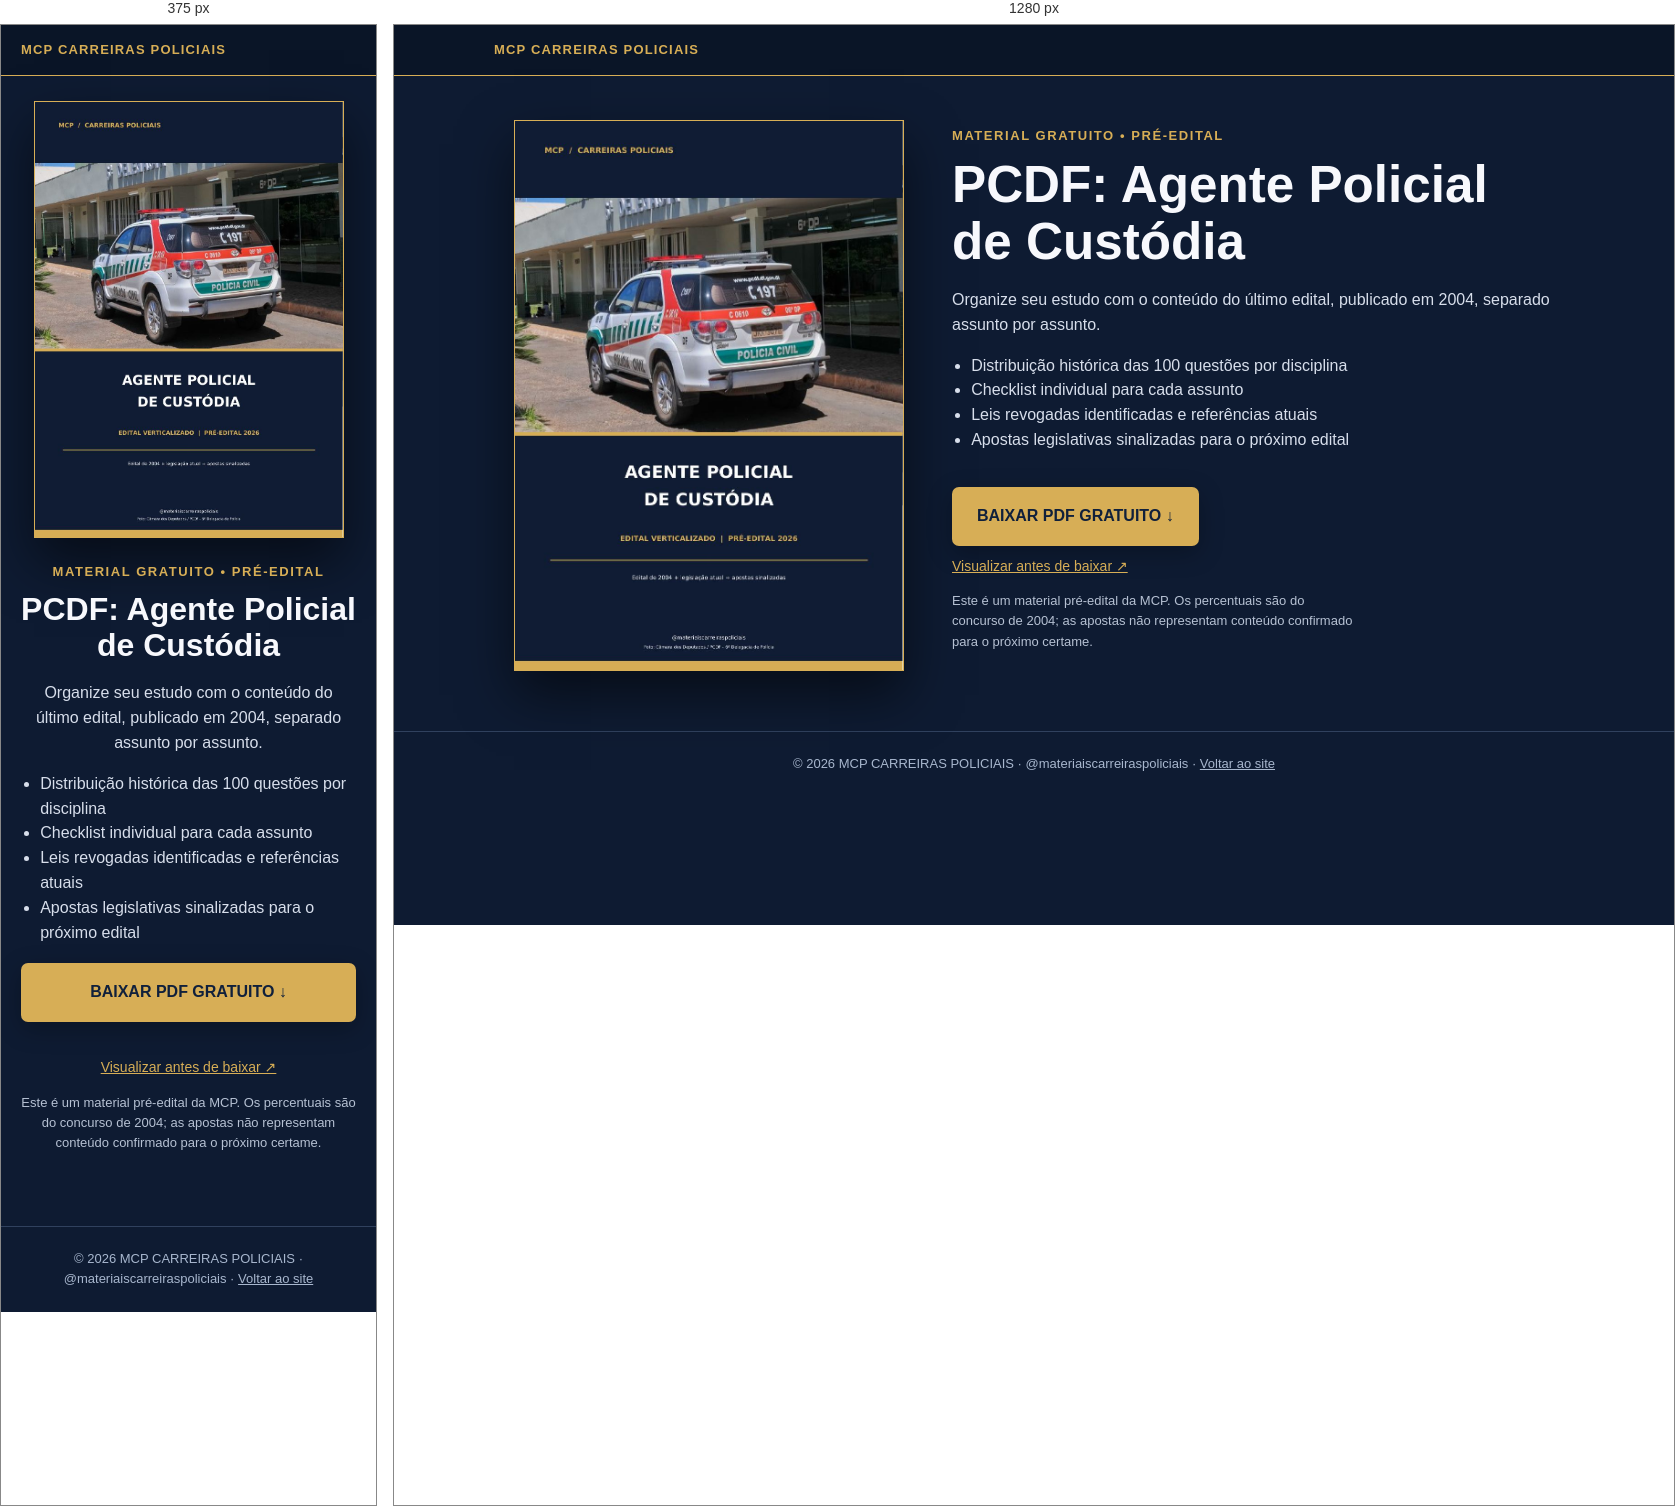
Rendered at 375 px and 1280 px, left to right.

<!-- file: edital-verticalizado-pcdf-agente-custodia.html -->
<!doctype html>
<html lang="pt-BR">
<head>
<meta charset="utf-8"><meta name="viewport" content="width=device-width,initial-scale=1">
<title>PCDF Agente Policial de Custódia | Edital Verticalizado Gratuito MCP</title>
<meta name="description" content="Baixe grátis o edital verticalizado pré-edital para Agente Policial de Custódia da PCDF. Conteúdo de 2004 discriminado por assunto, percentuais históricos e legislação atualizada.">
<link rel="canonical" href="https://materiais-carreiras-policiais.vercel.app/edital-verticalizado-pcdf-agente-custodia.html">
<meta property="og:type" content="website"><meta property="og:title" content="PCDF Agente de Custódia: edital verticalizado gratuito"><meta property="og:description" content="Conteúdo discriminado por assunto, percentuais da prova de 2004 e atualizações legislativas. Baixe o PDF gratuito da MCP."><meta property="og:image" content="https://materiais-carreiras-policiais.vercel.app/assets/capas/pcdf-agente-custodia-verticalizado.jpg">
<style>
:root{color-scheme:dark}*{box-sizing:border-box}body{margin:0;background:#0e1b32;color:#f7f8fc;font:16px/1.55 Arial,Helvetica,sans-serif}a{color:inherit}.top{border-bottom:1px solid #d7ae56;background:#0a1527;padding:15px max(20px,calc((100% - 1080px)/2));font-size:13px;font-weight:800;letter-spacing:.09em;color:#d7ae56}.wrap{max-width:1080px;margin:auto;padding:44px 20px 60px;display:grid;grid-template-columns:minmax(240px,390px) 1fr;gap:48px;align-items:center}.cover{width:100%;height:auto;box-shadow:0 24px 50px #0008;border:1px solid #d7ae56}.eyebrow{color:#d7ae56;font-size:13px;font-weight:800;letter-spacing:.12em;text-transform:uppercase}h1{font-size:clamp(2rem,4vw,3.4rem);line-height:1.12;margin:.6rem 0 1.1rem}p{color:#d7deeb}ul{padding-left:1.2rem;color:#d7deeb}.button{display:inline-block;background:#d7ae56;color:#10203b;text-decoration:none;font-weight:900;padding:17px 25px;border-radius:7px;margin:18px 0 8px;box-shadow:0 7px 24px #0004}.button:hover{background:#f0c974}.small{font-size:13px;color:#b6c1d3;max-width:56ch}.secondary{font-size:14px;color:#d7ae56}footer{border-top:1px solid #30415e;text-align:center;padding:22px;color:#a8b7ce;font-size:13px}@media(max-width:730px){.wrap{grid-template-columns:1fr;gap:24px;padding-top:25px}.cover{max-width:310px;display:block;margin:auto}.intro{text-align:center}.intro ul{text-align:left}.button{display:block;text-align:center}}
</style>
</head>
<body>
<div class="top">MCP CARREIRAS POLICIAIS</div>
<main class="wrap"><img class="cover" src="/assets/capas/pcdf-agente-custodia-verticalizado.jpg" alt="Capa do edital verticalizado PCDF Agente Policial de Custódia com foto real de uma viatura da instituição">
<div class="intro"><div class="eyebrow">Material gratuito • Pré-edital</div><h1>PCDF: Agente Policial de Custódia</h1><p>Organize seu estudo com o conteúdo do último edital, publicado em 2004, separado assunto por assunto.</p>
<ul><li>Distribuição histórica das 100 questões por disciplina</li><li>Checklist individual para cada assunto</li><li>Leis revogadas identificadas e referências atuais</li><li>Apostas legislativas sinalizadas para o próximo edital</li></ul>
<a class="button" href="/assets/materiais/PCDF_Agente_Custodia_Verticalizado_Pre_Edital_MCP_2026.pdf" download="MCP_PCDF_Agente_Custodia_Edital_Verticalizado_2026.pdf">BAIXAR PDF GRATUITO ↓</a><br>
<a class="secondary" href="/assets/materiais/PCDF_Agente_Custodia_Verticalizado_Pre_Edital_MCP_2026.pdf" target="_blank" rel="noopener">Visualizar antes de baixar ↗</a>
<p class="small">Este é um material pré-edital da MCP. Os percentuais são do concurso de 2004; as apostas não representam conteúdo confirmado para o próximo certame.</p></div></main>
<footer>© 2026 MCP CARREIRAS POLICIAIS · @materiaiscarreiraspoliciais · <a href="/">Voltar ao site</a></footer>
</body></html>